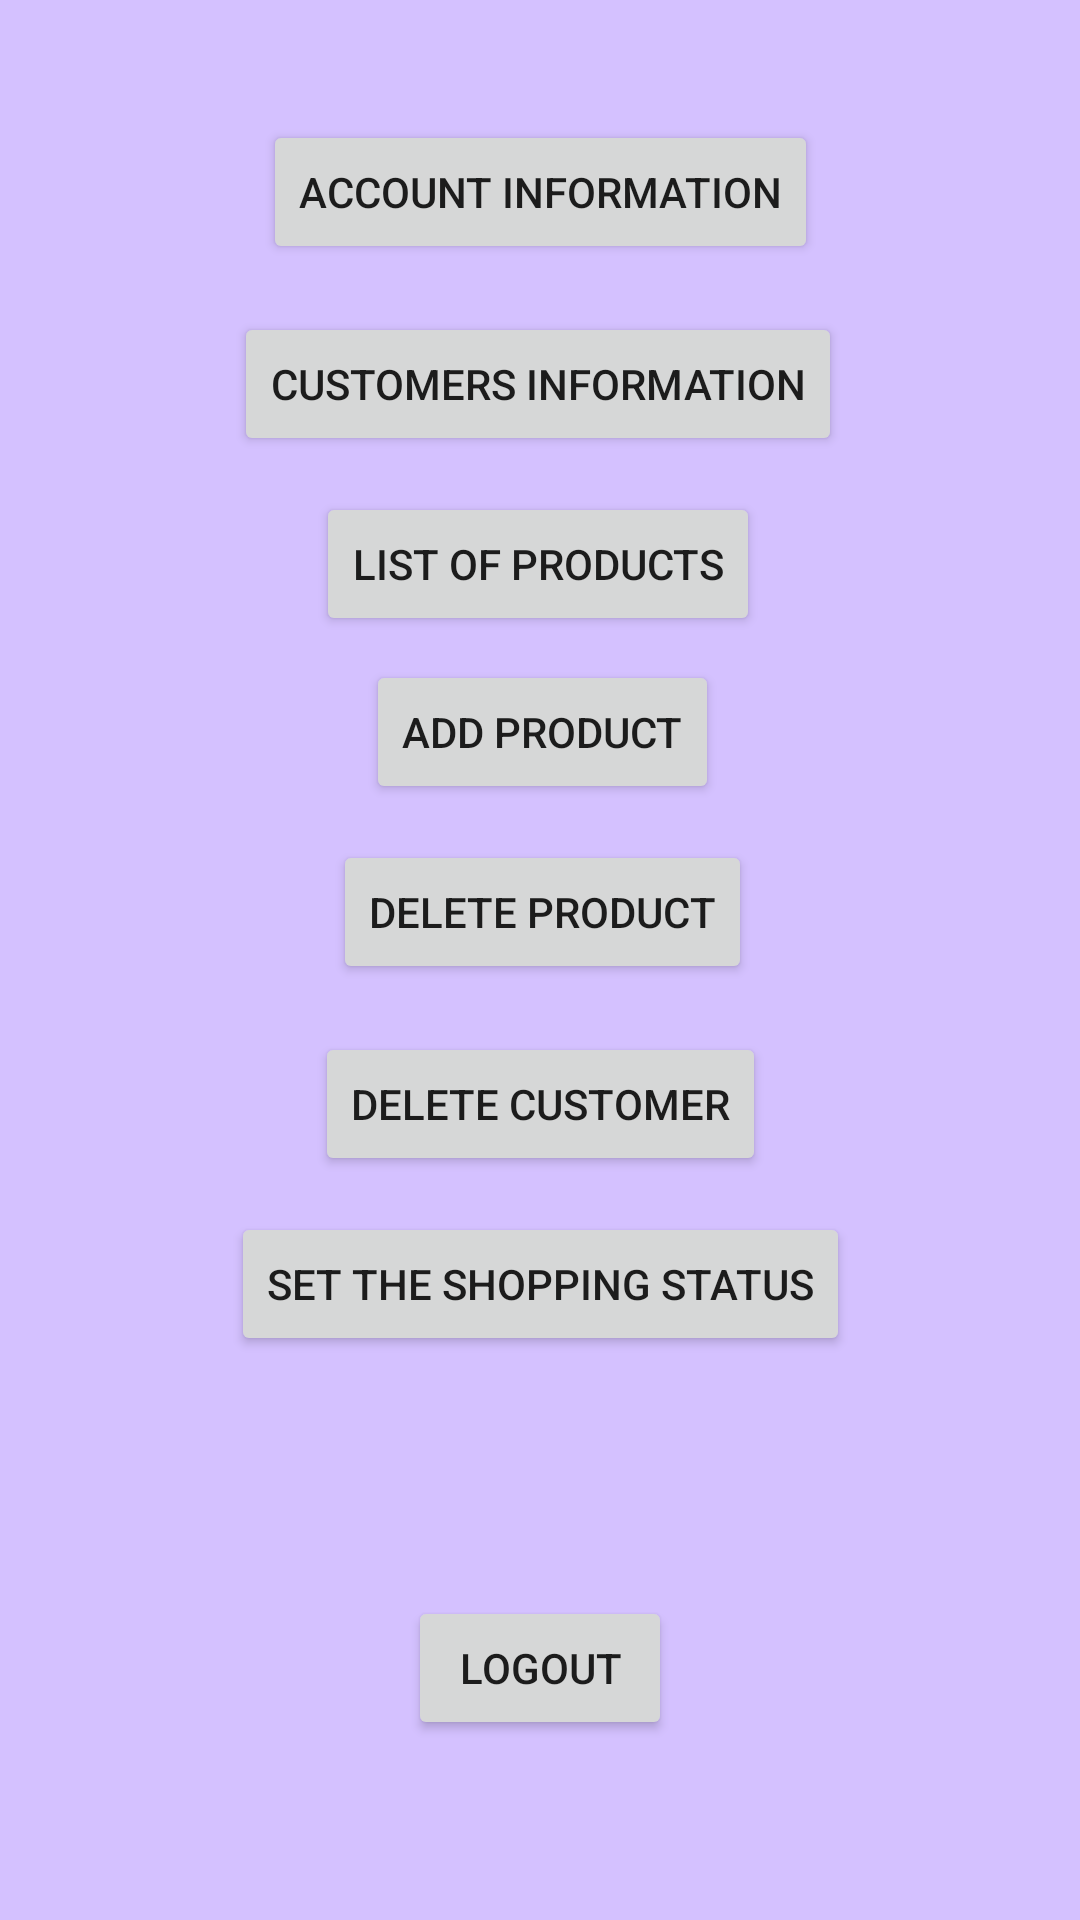

Produce the Android XML layout that renders to this screen, including the resource entries it uses.
<!-- AndroidManifest.xml: application theme Theme.HereleyShop -->
<!-- res/layout/activity_seller_menu.xml -->
<?xml version="1.0" encoding="utf-8"?>
<androidx.constraintlayout.widget.ConstraintLayout xmlns:android="http://schemas.android.com/apk/res/android"
    xmlns:app="http://schemas.android.com/apk/res-auto"
    xmlns:tools="http://schemas.android.com/tools"
    android:layout_width="match_parent"
    android:layout_height="match_parent"
    android:background="@color/ic_launcher_background"
    tools:context="._sellerMenu">

    <Button
        android:id="@+id/button7"
        android:layout_width="wrap_content"
        android:layout_height="wrap_content"
        android:layout_marginTop="40dp"
        android:onClick="goToShowInfoSeller"
        android:text="Account Information"
        app:layout_constraintEnd_toEndOf="parent"
        app:layout_constraintStart_toStartOf="parent"
        app:layout_constraintTop_toTopOf="parent" />

    <Button
        android:id="@+id/button26"
        android:layout_width="wrap_content"
        android:layout_height="wrap_content"
        android:layout_marginTop="80dp"
        android:onClick="logoutSeller"
        android:text="Logout"
        app:layout_constraintEnd_toEndOf="parent"
        app:layout_constraintStart_toStartOf="parent"
        app:layout_constraintTop_toBottomOf="@+id/button20" />

    <Button
        android:id="@+id/button18"
        android:layout_width="wrap_content"
        android:layout_height="wrap_content"
        android:layout_marginTop="280dp"
        android:onClick="goToDeleteProduct"
        android:text="delete Product"
        app:layout_constraintEnd_toEndOf="parent"
        app:layout_constraintHorizontal_bias="0.504"
        app:layout_constraintStart_toStartOf="parent"
        app:layout_constraintTop_toTopOf="parent" />

    <Button
        android:id="@+id/button19"
        android:layout_width="wrap_content"
        android:layout_height="wrap_content"
        android:layout_marginTop="344dp"
        android:onClick="goToDeleteCustomer"
        android:text="delete customer"
        app:layout_constraintEnd_toEndOf="parent"
        app:layout_constraintStart_toStartOf="parent"
        app:layout_constraintTop_toTopOf="parent" />

    <Button
        android:id="@+id/button16"
        android:layout_width="wrap_content"
        android:layout_height="wrap_content"
        android:layout_marginTop="164dp"
        android:onClick="goToShowListOfProduct"
        android:text="list of Products"
        app:layout_constraintEnd_toEndOf="parent"
        app:layout_constraintHorizontal_bias="0.497"
        app:layout_constraintStart_toStartOf="parent"
        app:layout_constraintTop_toTopOf="parent" />

    <Button
        android:id="@+id/button20"
        android:layout_width="wrap_content"
        android:layout_height="wrap_content"
        android:layout_marginTop="404dp"
        android:onClick="goToSetStatus"
        android:text="set the shopping status"
        app:layout_constraintEnd_toEndOf="parent"
        app:layout_constraintStart_toStartOf="parent"
        app:layout_constraintTop_toTopOf="parent" />

    <Button
        android:id="@+id/button17"
        android:layout_width="wrap_content"
        android:layout_height="wrap_content"
        android:layout_marginTop="220dp"
        android:onClick="goToAddProduct"
        android:text="add Product"
        app:layout_constraintEnd_toEndOf="parent"
        app:layout_constraintHorizontal_bias="0.503"
        app:layout_constraintStart_toStartOf="parent"
        app:layout_constraintTop_toTopOf="parent" />

    <Button
        android:id="@+id/button12"
        android:layout_width="wrap_content"
        android:layout_height="wrap_content"
        android:layout_marginTop="104dp"
        android:onClick="goToShowCustomersInfo"
        android:text="Customers Information"
        app:layout_constraintEnd_toEndOf="parent"
        app:layout_constraintHorizontal_bias="0.496"
        app:layout_constraintStart_toStartOf="parent"
        app:layout_constraintTop_toTopOf="parent" />

</androidx.constraintlayout.widget.ConstraintLayout>
<!-- resources referenced by this layout -->
<resources>
  <color name="ic_launcher_background">#D4C1FF</color>
  <style name="Theme.HereleyShop" parent="Theme.MaterialComponents.DayNight.DarkActionBar">
          
          <item name="colorPrimary">@color/purple_500</item>
          <item name="colorPrimaryVariant">@color/purple_700</item>
          <item name="colorOnPrimary">@color/white</item>
          
          <item name="colorSecondary">@color/teal_200</item>
          <item name="colorSecondaryVariant">@color/teal_700</item>
          <item name="colorOnSecondary">@color/black</item>
          
          <item name="android:statusBarColor" tools:targetApi="l">?attr/colorPrimaryVariant</item>
          
      </style>
  <!-- not gathered from this repository: default colours our renderer supplied (Android Studio template values) -->
  <color name="purple_500">#FF6200EE</color>
  <color name="purple_700">#FF3700B3</color>
  <color name="teal_200">#FF03DAC5</color>
  <color name="teal_700">#FF018786</color>
  <color name="black">#FF000000</color>
  <color name="white">#FFFFFFFF</color>
</resources>
